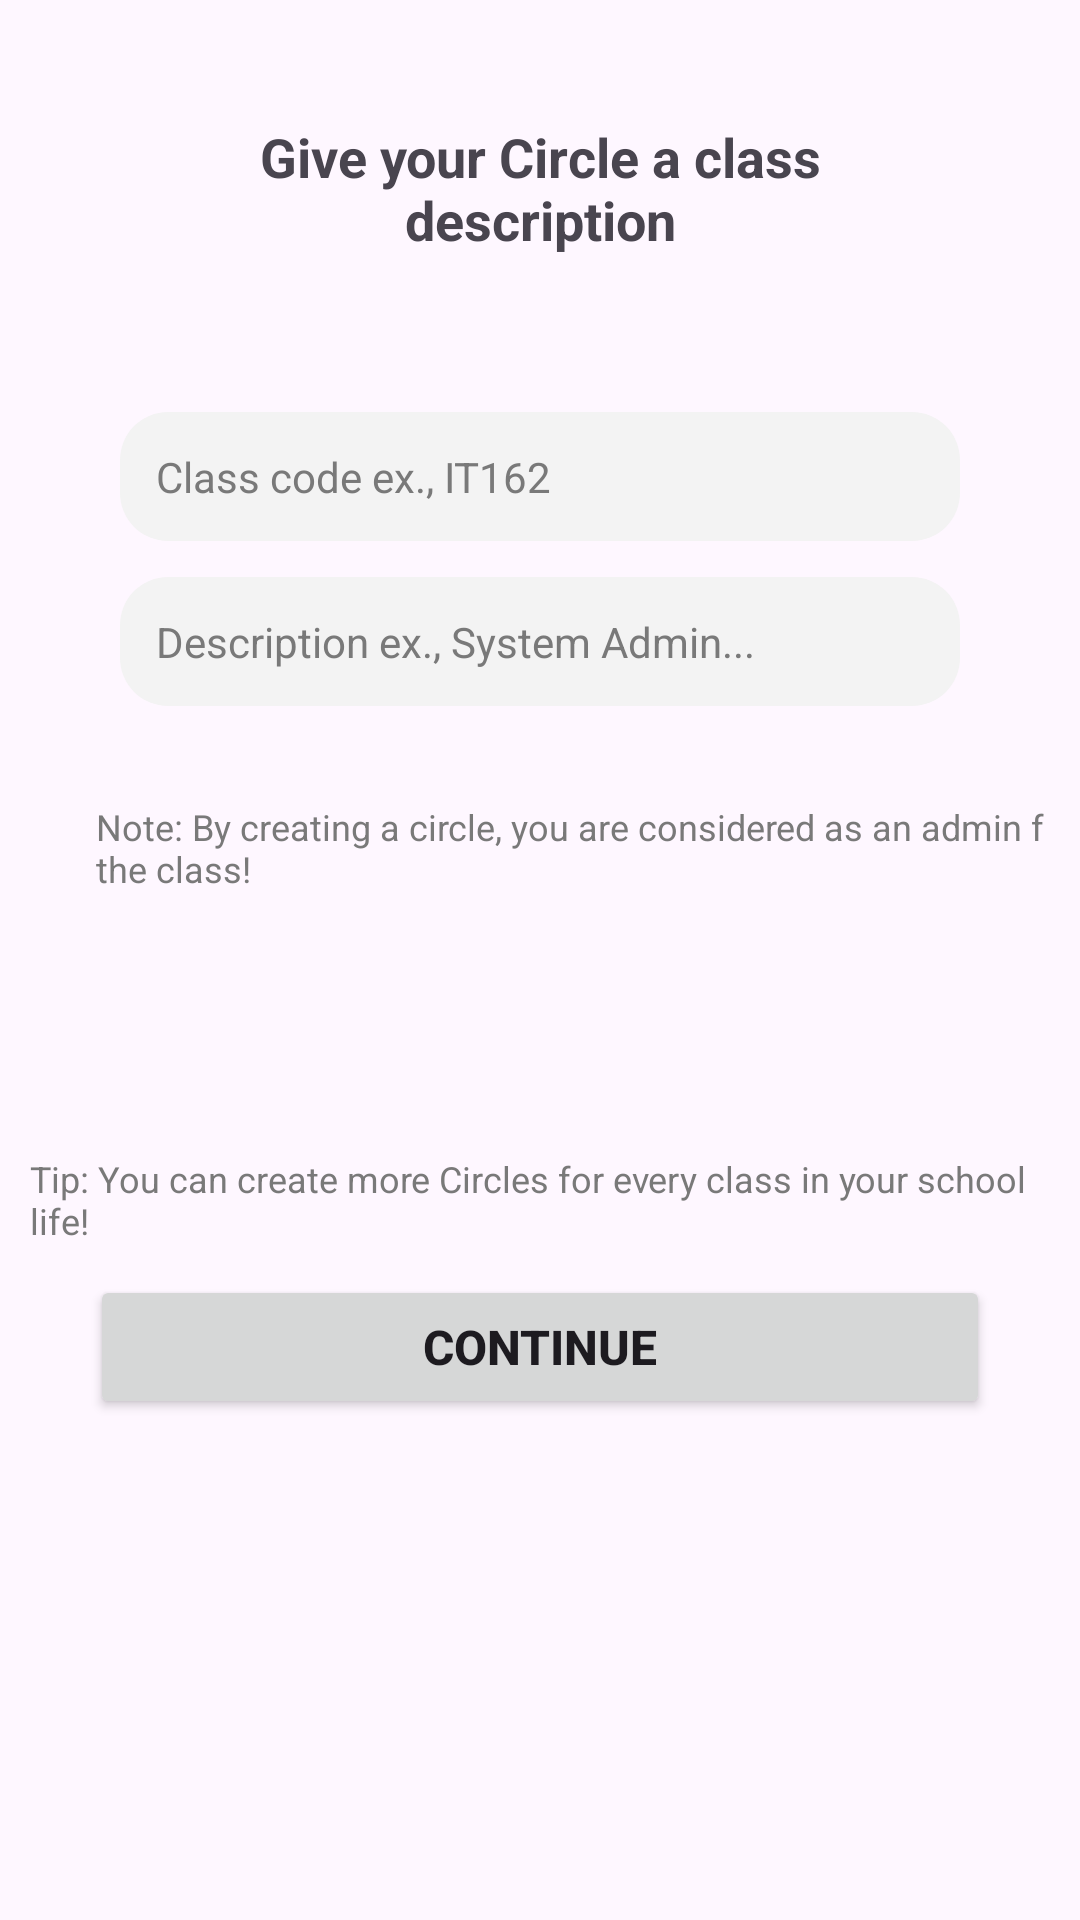

Produce the Android XML layout that renders to this screen, including the resource entries it uses.
<!-- AndroidManifest.xml: application theme Theme.Capstone -->
<!-- res/layout/activity_circle_faculty_details.xml -->
<?xml version="1.0" encoding="utf-8"?>
<LinearLayout
    xmlns:android="http://schemas.android.com/apk/res/android"
    xmlns:app="http://schemas.android.com/apk/res-auto"
    xmlns:tools="http://schemas.android.com/tools"
    android:layout_width="match_parent"
    android:layout_height="match_parent"
    android:orientation="vertical"
    android:layout_gravity="center_horizontal"
    android:layout_margin="16dp"
    tools:context=".CircleFacultyDetailsActivity">

    
    <LinearLayout
        android:layout_width="match_parent"
        android:layout_height="wrap_content">

        <TextView
            android:layout_width="match_parent"
            android:layout_height="wrap_content"
            android:textAlignment="center"
            android:layout_margin="40dp"
            android:text="Give your Circle a class description"
            android:textStyle="bold"
            android:textSize="18dp"/>
    </LinearLayout>

    
    <LinearLayout
        android:layout_width="match_parent"
        android:layout_height="wrap_content"
        android:orientation="vertical"

        android:padding="12dp">

        <EditText
            android:layout_width="280dp"
            android:layout_height="wrap_content"
            android:layout_gravity="center"
            android:background="@drawable/input_box"
            android:hint="Class code ex., IT162"
            android:inputType="text"
            android:padding="12dp"
            android:textColor="@color/light_gray"
            android:textColorHint="@color/light_gray"
            android:textSize="14dp"
            android:id="@+id/code_input"/>
        <EditText
            android:layout_width="280dp"
            android:layout_height="wrap_content"
            android:layout_gravity="center"
            android:background="@drawable/input_box"
            android:hint="Description ex., System Admin..."
            android:inputType="textPersonName"
            android:padding="12dp"
            android:textColor="@color/light_gray"
            android:textColorHint="@color/light_gray"
            android:textSize="14dp"
            android:layout_margin="12dp"
            android:id="@+id/description_input"/>
        <TextView
            android:layout_width="340dp"
            android:layout_height="wrap_content"
            android:text="Note: By creating a circle, you are considered as an admin for the class!"
            android:textColor="@color/light_gray"
            android:layout_margin="20dp"
            android:textSize="12dp"/>
    </LinearLayout>

    
    <LinearLayout
        android:layout_width="match_parent"
        android:layout_height="wrap_content"
        android:gravity="bottom|center"
        android:orientation="vertical"
        android:layout_marginTop="50dp"
        android:padding="5dp">

        <TextView
            android:layout_width="340dp"
            android:layout_height="wrap_content"
            android:text="Tip: You can create more Circles for every class in your school life!"
            android:textColor="@color/light_gray"
            android:textSize="12dp"/>
        <Button
            android:layout_width="300dp"
            android:layout_height="wrap_content"
            android:gravity="center"
            android:text="Continue"
            android:textSize="16dp"
            android:textStyle="bold"
            android:padding="10dp"
            android:elevation="4dp"
            android:layout_margin="10dp"
            android:id="@+id/circle_faculty_details_continue_button"/>
    </LinearLayout>
</LinearLayout>
<!-- resources referenced by this layout -->
<resources>
  <color name="light_gray">#797979</color>
  <!-- drawable input_box (drawable) -->
  <?xml version="1.0" encoding="utf-8"?>
  <shape xmlns:android="http://schemas.android.com/apk/res/android"
      android:shape="rectangle">
      <corners android:radius="16dp"/>
      <solid android:color="@color/input_light_gray"/>
  
  </shape>
  <style name="Theme.Capstone" parent="Base.Theme.Capstone" />
  <color name="input_light_gray">#F3F3F3</color>
  <style name="Base.Theme.Capstone" parent="Theme.Material3.DayNight.NoActionBar">
          
           <item name="colorPrimary">@color/light_blue</item>
      </style>
  <color name="light_blue">#007AFF</color>
</resources>
